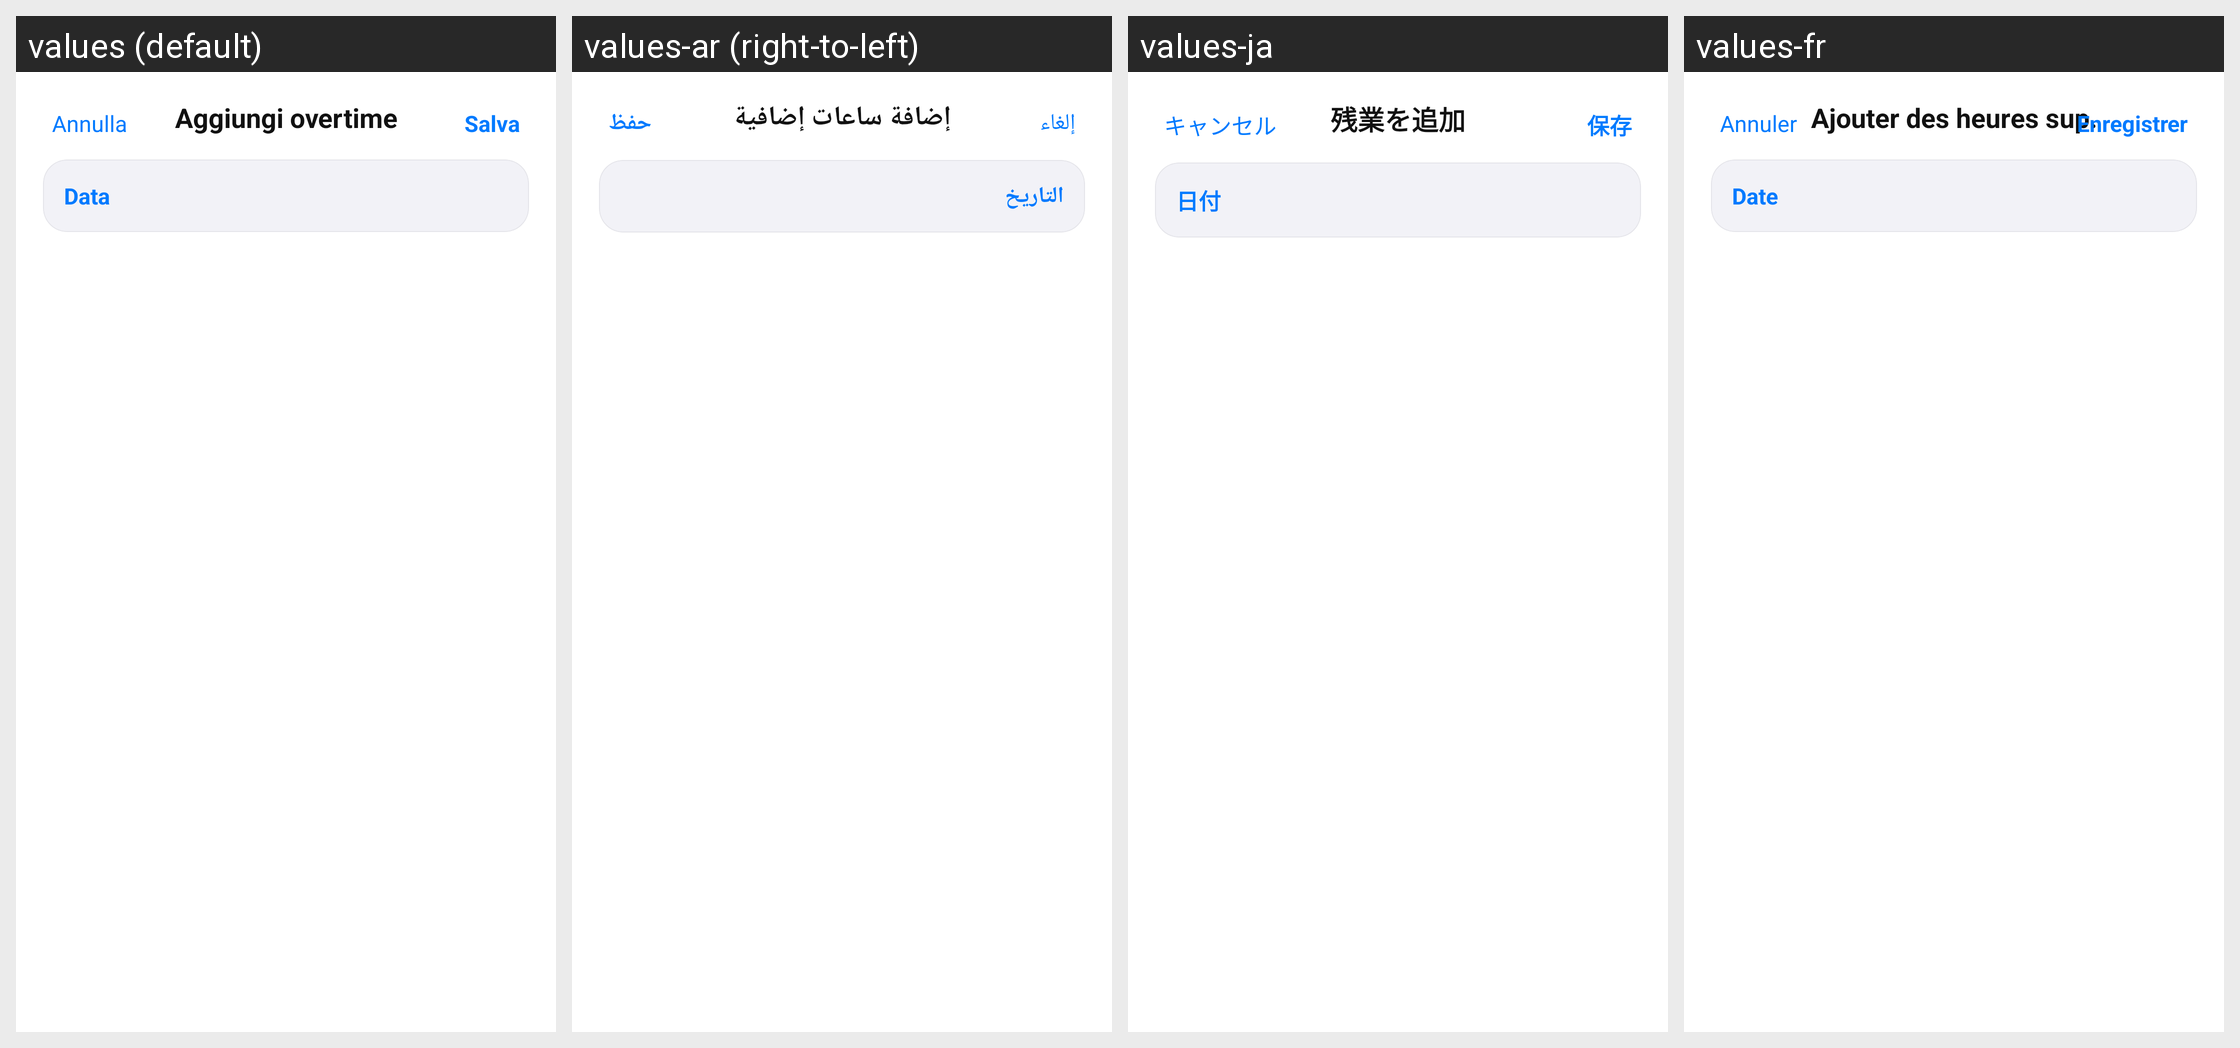

For this localized Android screen grid, give each drawn string resource with its value in every locale shown.
Android screen res/layout/activity_overtime_editor.xml rendered under 4 locales, left to right: values (default), values-ar (right-to-left), values-ja, values-fr. Device: Nexus 5 (rendered at 1080×1920; each locale shown at half size, 540×960, under a caption strip naming it); theme Theme.FlightTimeApp.
Other locales in the repository, not shown: values-cs, values-de, values-en, values-es, values-it, values-zh.
Strings drawn on this screen, with the default value and each locale's value (text and hints the layout hard-codes, and strings that could not be matched under every locale, appear in the picture but are not listed):

salary_add_overtime_title
  values: Aggiungi overtime
  values-ar: إضافة ساعات إضافية
  values-ja: 残業を追加
  values-fr: Ajouter des heures sup.

cancel_button
  values: Annulla
  values-ar: إلغاء
  values-ja: キャンセル
  values-fr: Annuler

save_button
  values: Salva
  values-ar: حفظ
  values-ja: 保存
  values-fr: Enregistrer

salary_date
  values: Data
  values-ar: التاريخ
  values-ja: 日付
  values-fr: Date
